The GitHub repository Prothomaa/Ensemble-of-deep-learning-models-for-eye-disease-classification contains a labelled image folder "Augmented_Preprocessed_Dataset" with 5 categories: diabetic retinopathy, glaucoma, healthy, macular scar, myopia. Examples follow, each with its label.

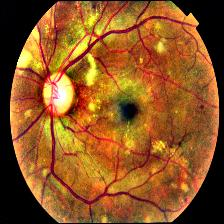
Label: diabetic retinopathy

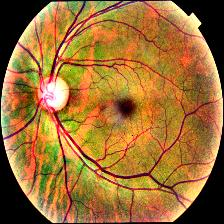
Label: glaucoma

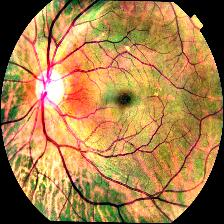
Label: healthy

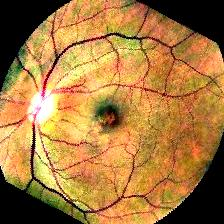
Label: macular scar

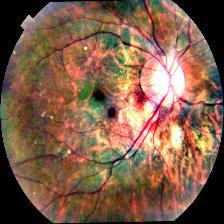
Label: myopia

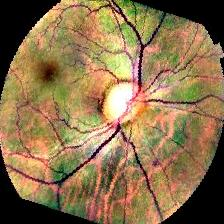
Label: glaucoma
